Run: headless pygame with SDL's dummy video driver; simulated clock (each Clock.tick advances the game by its frame time, no real sleeping); random seed 0; keys injected as events and as key.get_pressed() state; mouse plan: one left click at the window centre at the start of phase 2, then a move to the lower-right quarter at the start of phase 3.
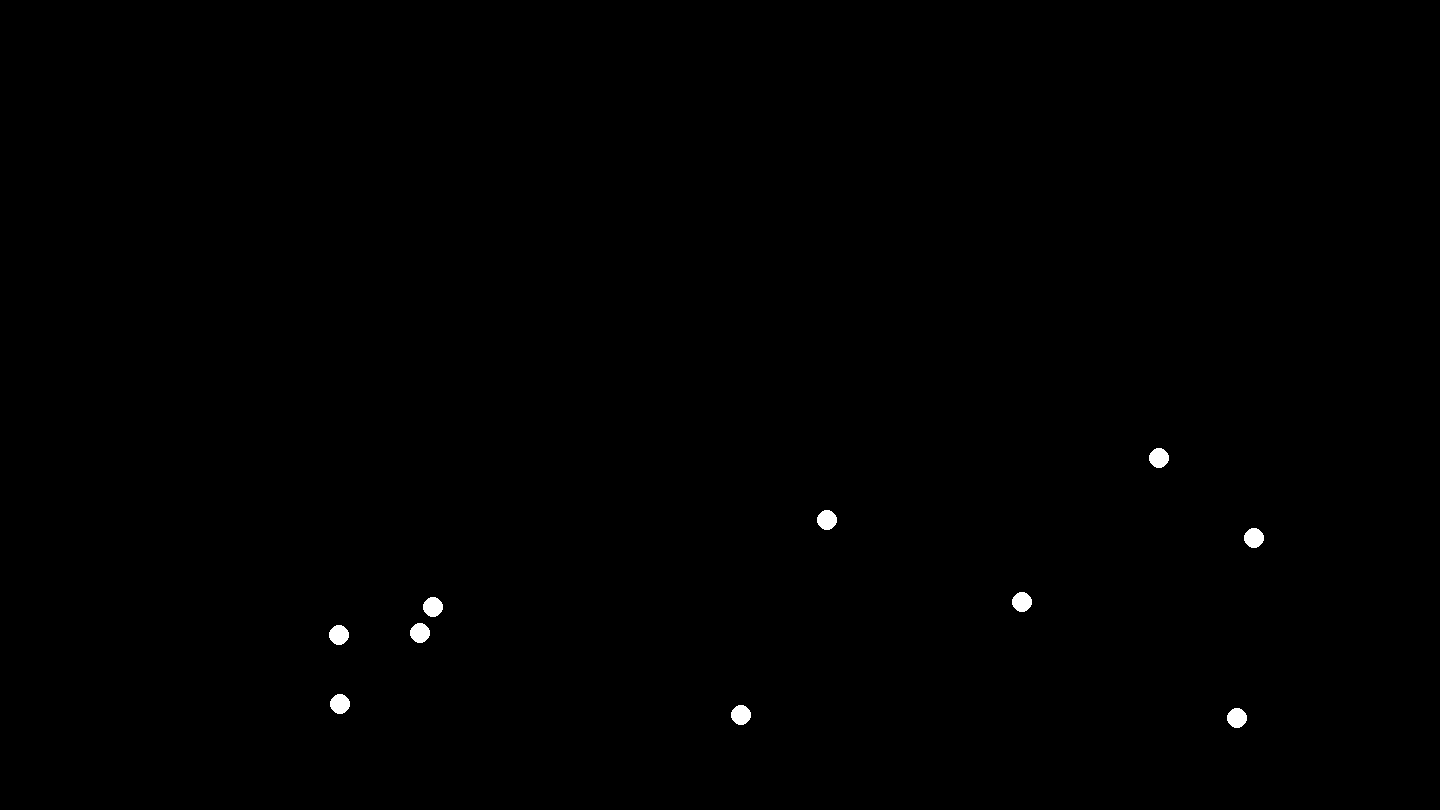
Frame 1 of 4 · flips 1–60 · no input
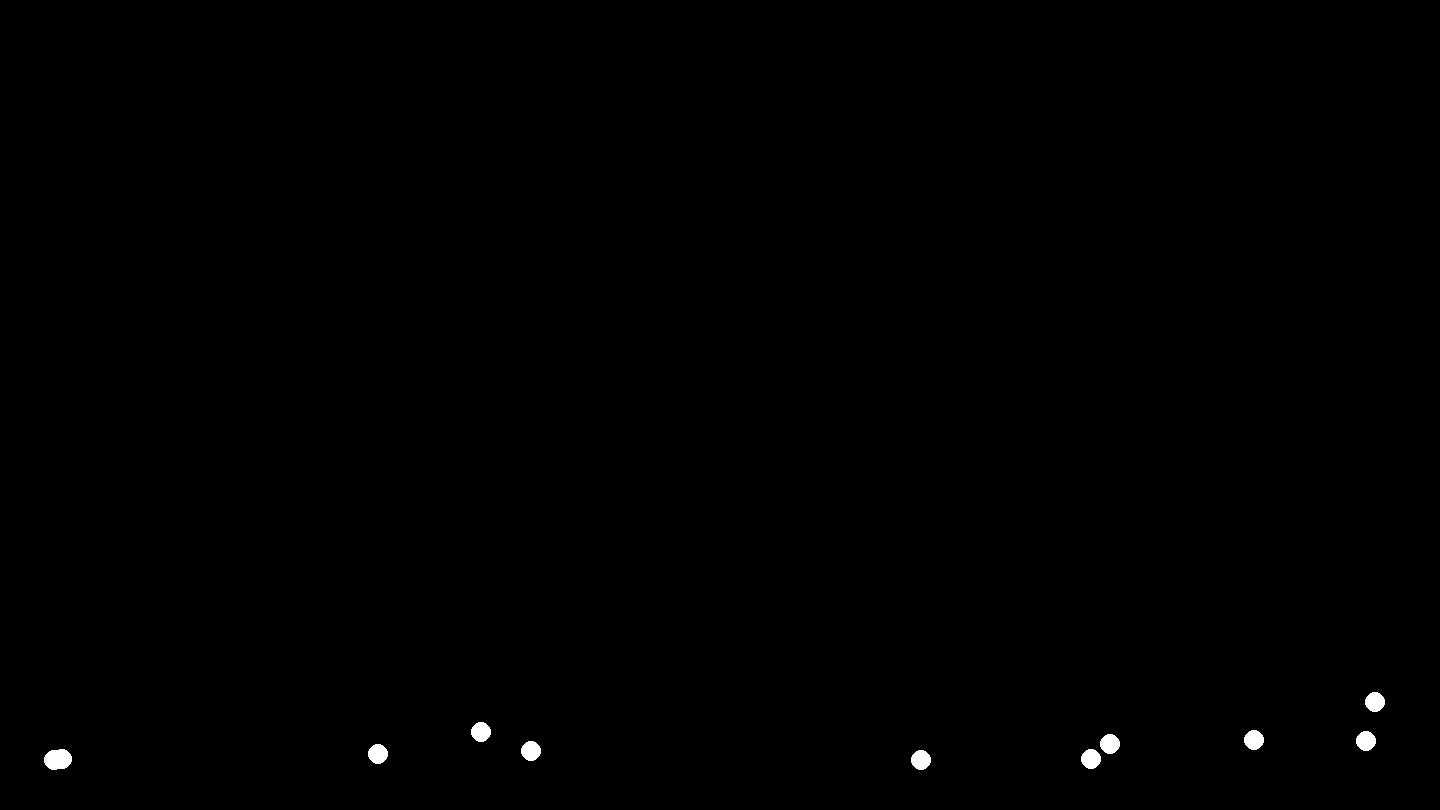
Frame 2 of 4 · flips 61–180 · clicked the window centre · tapped SPACE, RETURN · held RIGHT (→), D
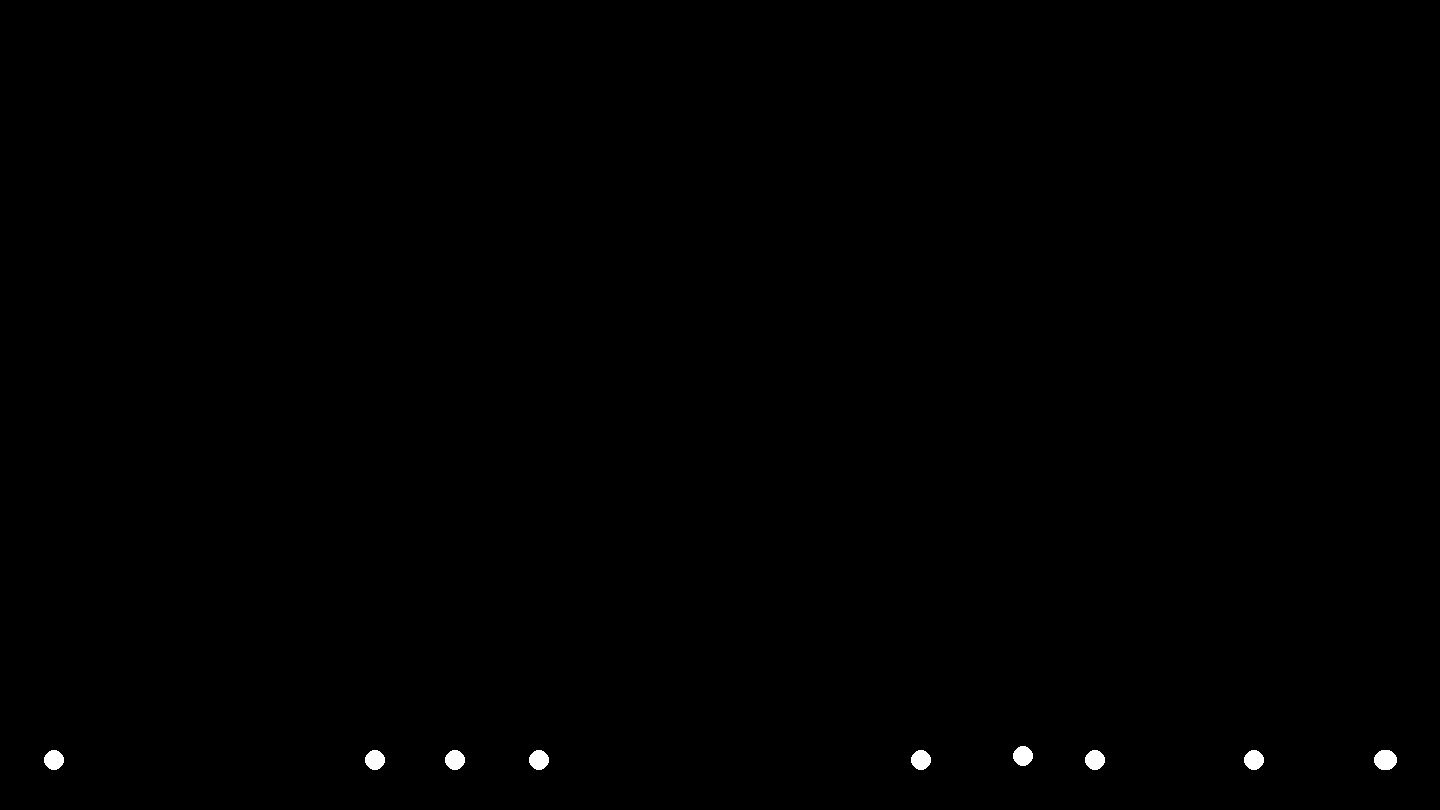
Frame 3 of 4 · flips 181–300 · moved the mouse to the lower-right quarter · held DOWN (↓), S
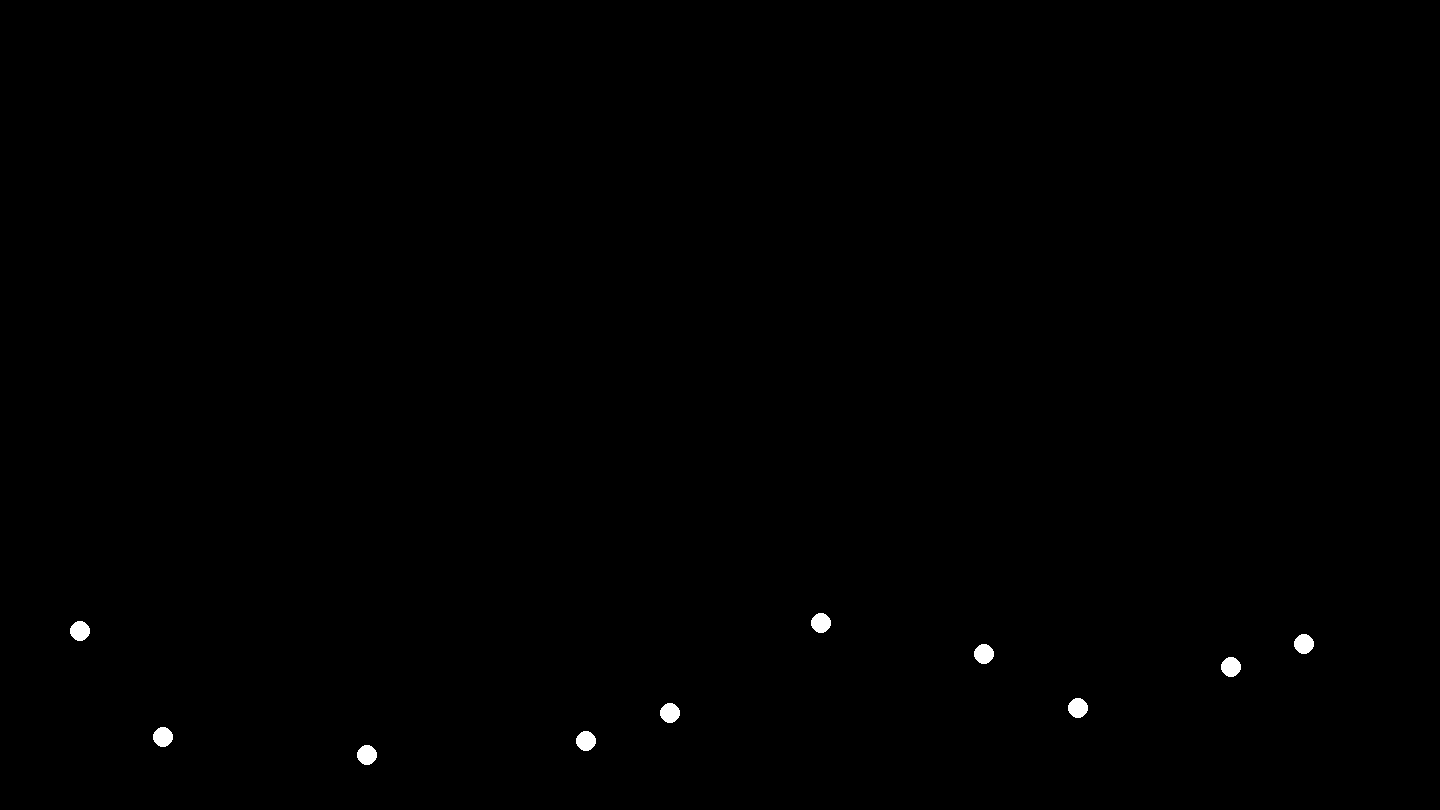
Frame 4 of 4 · flips 301–420 · held LEFT (←), A, UP (↑), W

The pygame program that drew these frames:

# Author    :Maze Elva
# Date      :2.20.2026
# Title     :Physics sim 1 - Bouncing balls
# Purpose   :Create bouncing balls repeatedly that 
#           start with a random velocity, and 
#           become affected by Gravity and Drag

# Import Packages
import pygame, math, random, sys
import pygame.key
from pygame.locals import *

# Initialize Pygame
pygame.init()

"""CONSTANTS"""
# Window Settings
WIN_WID = (1920*3/4)
WIN_HEI = (1080*3/4)
BOUNDARY_SIZE = 50
WIN_TITLE = 'Physics Sim 1'

# FPS
FPS = 60
FRAMES_PER_SEC = pygame.time.Clock()

# Colours
BLACK = pygame.Color(0, 0, 0)
RED = pygame.Color(255, 0, 0)
GREEN = pygame.Color(0, 255, 0)
BLUE = pygame.Color(0, 0, 255)
WHITE = pygame.Color(255, 255, 255)

# Ball Constants
RADIUS = 10
BALL_COUNT = 10
BALL_LIM = 25

# Forces
DRAG = .98
GRAVITY = .98
""""""

# Window Creation
window = pygame.display.set_mode((WIN_WID, WIN_HEI))
window.fill(BLACK)
pygame.display.set_caption(WIN_TITLE)

""" Class to hold the ball object """
class Ball(pygame.sprite.Sprite):
    """ Initialization """
    def __init__(self, x_pos, y_pos, radius):
        super().__init__()  
        # Local variables for the position and radius
        self.x_pos = x_pos
        self.y_pos = y_pos
        self.radius = radius
        
        # Boundaries
        self.floor = WIN_HEI -BOUNDARY_SIZE
        self.ceiling = BOUNDARY_SIZE
        self.wall_r = WIN_WID -BOUNDARY_SIZE
        self.wall_l = BOUNDARY_SIZE

    """ Setup """
    def setup(self):
        # Ball Vectors
        self.ball_vx = random.randint(-25, 25)
        self.ball_vy = random.randint(-25, 0)

        # Ball Attr
        self.pos = [self.x_pos, self.y_pos]
        self.ball = None

    """ Wall Collision """
    def wall_collide(self, pos_x, pos_y, vec_x, vec_y):
            #Side Walls
            ## Right
            if pos_x > self.wall_r:
                pos_x = self.wall_r
                vec_x *= -1
            ## Left
            if pos_x < self.wall_l:
                pos_x = self.wall_l
                vec_x *= -1

            # Height Walls
            ## Bottom
            if pos_y > self.floor:
                pos_y = self.floor
                vec_y *= -1
            ## Top
            elif pos_y <= self.ceiling:
                pos_y = self.ceiling
                vec_y *= -1

            # Stop if on floor
            if pos_y >= self.floor and -2 < vec_y < 2:
                pos_y = self.floor
                vec_y = 0
                vec_x *= .75
                if -.5 < vec_x < .5:
                    vec_x = 0

            return(pos_x, pos_y, vec_x, vec_y)

    
    """ Update Function """
    def update(self):
        # Only runs if the ball exits first
        if self.ball:

            # Sets the position to 2 X and Y values
            self.pos_x = float(self.pos[0])
            self.pos_y = float(self.pos[1])

            # Applies Gravity to the vectors
            self.ball_vy += GRAVITY
            
            # Movement
            self.pos[0] += self.ball_vx
            self.pos[1] += self.ball_vy
            self.ball_vx *= DRAG
            self.ball_vy *= DRAG

            self.pos[0], self.pos[1], self.ball_vx, self.ball_vy = (
                self.wall_collide(self.pos[0], self.pos[1], self.ball_vx, self.ball_vy))     

    """ Draw Function """
    def draw(self, surface):
        self.ball = pygame.draw.circle(window, WHITE, self.pos, self.radius)

# Local list for the ball objects
ball_list = []

""" Position Reset """
def Reset(ball_list):
    # Clear the list of balls
    ball_list.clear()
    for i in range(BALL_COUNT):
        # Create positions and apply those to objects
        xpos = random.randint(int(BOUNDARY_SIZE+RADIUS), int(WIN_WID-BOUNDARY_SIZE-RADIUS))
        ypos = random.randint(int(BOUNDARY_SIZE+RADIUS), int(WIN_HEI-BOUNDARY_SIZE-RADIUS))
        ball = Ball(xpos, ypos, RADIUS)
        # Add objects to the ball list
        ball_list.append(ball)
    # Call setup for each ball
    for ball in ball_list:
        ball.setup()
    return(ball_list)

# Print control instructions
print('Press "R" to reset. \nPress "ESC" to close \nClick to spawn a ball at the cursor')

""" Ball Creation """
Reset(ball_list)
for ball in ball_list:
    ball.setup()

# Run loop
while True:
    key = pygame.key.get_pressed()
    for event in pygame.event.get():
        # Exit condition
        if key[K_ESCAPE] or event.type == QUIT:
            pygame.quit()
            sys.exit()

        # Reset condition
        if key[K_r]:
            for ball in ball_list:
                ball_list.clear()
                ball_list = Reset(ball_list)

        # Ball spawning
        if event.type == pygame.MOUSEBUTTONDOWN:
            if event.button == 1:
                posx, posy = pygame.mouse.get_pos()
                ball = Ball(posx, posy, RADIUS)
                ball.setup()
                if BALL_LIM == len(ball_list):
                    ball_list.pop(0)
                ball_list.append(ball)

# Window Refresh
    window.fill(BLACK)
    for ball in ball_list:
        ball.update()
        ball.draw(window)

    if all(ball.ball_vx == 0 and ball.ball_vy == 0 for ball in ball_list):
        Reset(ball_list)
        print('Resetting \n')
# Tickrate
    pygame.display.update()
    FRAMES_PER_SEC.tick(FPS)
